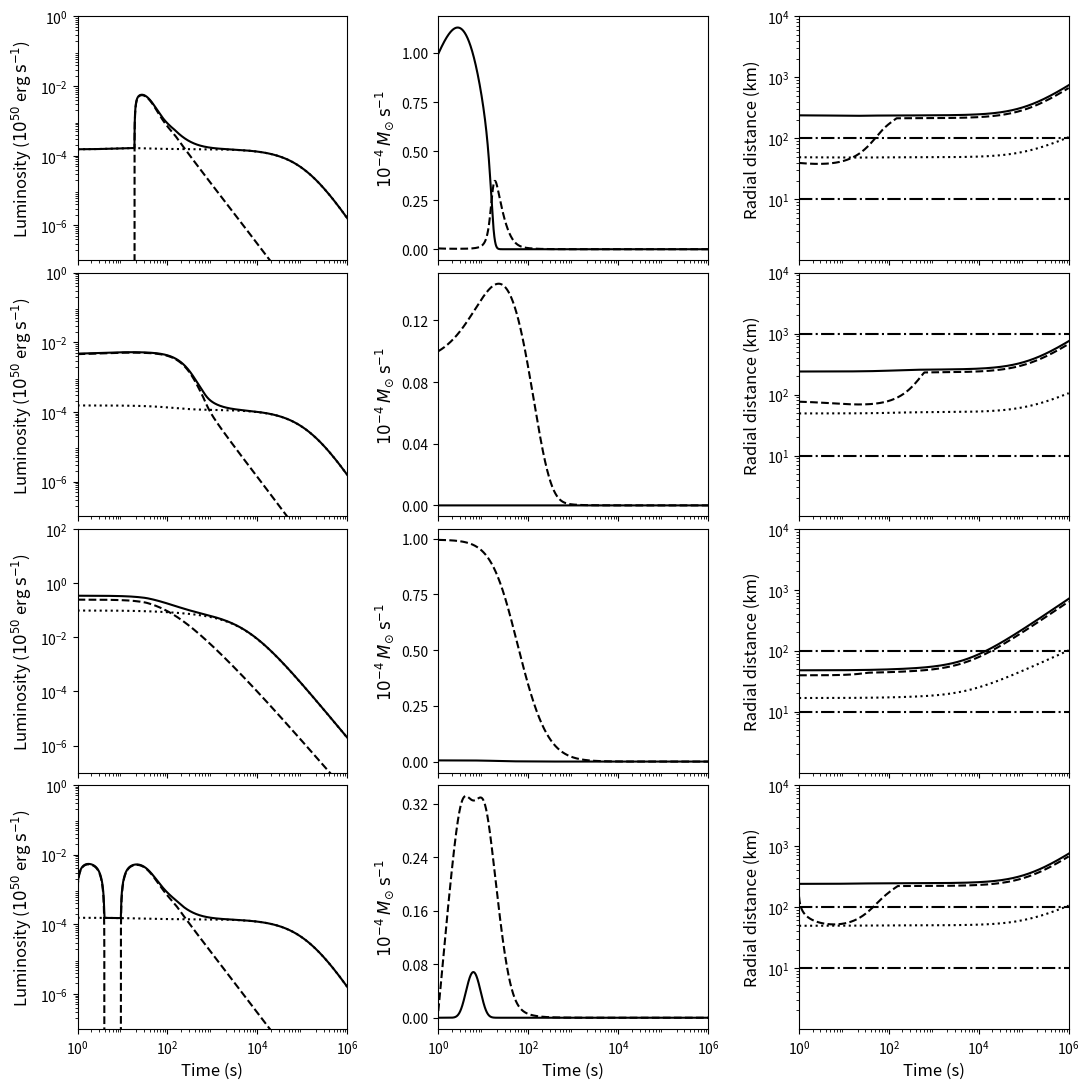

Python code for this plot:
import os
import numpy as np
import matplotlib.pyplot as plt
from scipy.integrate import odeint
from matplotlib.ticker import MaxNLocator


# Check if sub-directory 'plots' exists - if not, create it
directory = os.path.join(os.getcwd(), "plots")
if not os.path.exists(directory):
    os.mkdir(directory)


# Global constants
G = 6.674e-8                      # Gravitational constant (cgs)
c = 3.0e10                        # Speed of light (cm/s)
R = 1.0e6                         # Magnetar radius (cm)
Msol = 1.99e33                    # Solar mass (cgs)
M = 1.4 * Msol                    # Magnetar mass
I = (4.0 / 5.0) * M * (R ** 2.0)  # Moment of Inertia
alpha = 0.1                       # Sound speed prescription
cs7 = 1.0                         # Sound speed in disc - 10^7 cm/s
GM = G * M
tarr = np.logspace(0.0, 6.0, num=10001, base=10.0)


# Calculate initial conditions to pass to odeint
def init_conds(MdiscI, P):
    """
Function to convert a disc mass from solar masses to grams and an initial spin
period in milliseconds into an angular frequency.

    :param MdiscI: disc mass - solar masses
    :param P: initial spin period - milliseconds
    :return: an array containing the disc mass in grams and the angular freq.
    """
    Mdisc0 = MdiscI * Msol                 # Disc mass
    omega0 = (2.0 * np.pi) / (1.0e-3 * P)  # Angular frequency

    return np.array([Mdisc0, omega0])


# Model to be passed to odeint to calculate Mdisc and omega
def odes(y, t, B, MdiscI, RdiscI, epsilon, delta, n, alpha=0.1, cs7=1.0, k=0.9):
    """
Function to be passed to ODEINT to calculate the disc mass and angular frequency
over time.

    :param y: output from init_conds
    :param t: time points to solve equations for
    :param B: magnetic field strength - 10^15 G
    :param MdiscI: initial disc mass - solar masses
    :param RdiscI: disc radius - km
    :param epsilon: timescale ratio
    :param delta: mass ratio
    :param n: propeller "switch-on"
    :param alpha: sound speed prescription
    :param cs7: sound speed in disc - 10^7 cm/s
    :param k: capping fraction
    :return: time derivatives of disc mass and angular frequency to be integrated
             by ODEINT
    """
    # Initial conditions
    Mdisc, omega = y

    # Constants
    Rdisc = RdiscI * 1.0e5                 # Disc radius
    tvisc = Rdisc / (alpha * cs7 * 1.0e7)  # Viscous timescale
    mu = 1.0e15 * B * (R ** 3.0)           # Magnetic Dipole Moment
    M0 = delta * MdiscI * Msol             # Global Mass Budget
    tfb = epsilon * tvisc                  # Fallback timescale

    # Radii -- Alfven, Corotation, Light Cylinder
    Rm = ((mu ** (4.0 / 7.0)) * (GM ** (-1.0 / 7.0)) * (((3.0 * Mdisc) / tvisc) **
          (-2.0 / 7.0)))
    Rc = (GM / (omega ** 2.0)) ** (1.0 / 3.0)
    Rlc = c / omega
    # Cap Alfven radius
    if Rm >= (k * Rlc):
        Rm = k * Rlc

    w = (Rm / Rc) ** (3.0 / 2.0)  # Fastness Parameter

    bigT = 0.5 * I * (omega ** 2.0)  # Rotational energy
    modW = (0.6 * M * (c ** 2.0) * ((GM / (R * (c ** 2.0))) / (1.0 - 0.5 * (GM /
            (R * (c ** 2.0))))))     # Binding energy
    rot_param = bigT / modW          # Rotation parameter

    # Dipole torque
    Ndip = (-1.0 * (mu ** 2.0) * (omega ** 3.0)) / (6.0 * (c ** 3.0))

    # Mass flow rates
    eta2 = 0.5 * (1.0 + np.tanh(n * (w - 1.0)))
    eta1 = 1.0 - eta2
    Mdotprop = eta2 * (Mdisc / tvisc)  # Propelled
    Mdotacc = eta1 * (Mdisc / tvisc)   # Accretion
    Mdotfb = (M0 / tfb) * ((t + tfb) / tfb) ** (-5.0 / 3.0)  # Fallback
    Mdotdisc = Mdotfb - Mdotprop - Mdotacc

    if rot_param > 0.27:
        Nacc = 0.0  # Prevents magnetar break-up
    else:
        # Accretion torque
        if Rm >= R:
            Nacc = ((GM * Rm) ** 0.5) * (Mdotacc - Mdotprop)
        else:
            Nacc = ((GM * R) ** 0.5) * (Mdotacc - Mdotprop)

    omegadot = (Nacc + Ndip) / I  # Angular frequency time derivative

    return np.array([Mdotdisc, omegadot])


fig, axes = plt.subplots(4, 3, sharex=True, figsize=(11, 11))

params = {"Humped": [1.0, 5.0, 0.001, 100.0, 0.1, 1.0, 10.0],
          "Classic": [1.0, 5.0, 0.001, 1000.0, 0.1, 1.0, 10.0],
          "Sloped": [1.0, 1.0, 0.001, 100.0, 10.0, 10.0, 1.0],
          "Stuttering": [1.0, 5.0, 1.e-5, 100.0, 0.1, 100.0, 10.0]}

grbs = ["Humped", "Classic", "Sloped", "Stuttering"]

for z, grb in enumerate(grbs):

    B, P, MdiscI, RdiscI, epsilon, delta, n = params[grb]

    # Constants and convert units to cgs
    Rdisc = RdiscI * 1.0e5                 # Convert disc radius to cm
    tvisc = Rdisc / (alpha * cs7 * 1.0e7)  # Viscous timescale
    mu = 1.0e15 * B * (R ** 3.0)           # Magnetic Dipole Moment
    M0 = delta * MdiscI * Msol             # Global Mass Budget
    tfb = epsilon * tvisc                  # Fallback timescale

    y0 = init_conds(MdiscI, P)  # Calculate initial conditions

    # Solve equations
    soln = odeint(odes, y0, tarr, args=(B, MdiscI, RdiscI, epsilon, delta, n))
    Mdisc = np.array(soln[:, 0])
    omega = np.array(soln[:, 1])

    Rm = ((mu ** (4.0 / 7.0)) * (GM ** (-1.0 / 7.0)) * (((3.0 * Mdisc) / tvisc) **
          (-2.0 / 7.0)))
    Rc = (GM / (omega ** 2.0)) ** (1.0 / 3.0)
    Rlc = c / omega
    Rm = np.where(Rm >= (0.9 * Rlc), 0.9 * Rlc, Rm)

    w = (Rm / Rc) ** (3.0 / 2.0)     # Fastness parameter
    bigT = 0.5 * I * (omega ** 2.0)  # Rotational energy
    modW = (0.6 * M * (c ** 2.0) * ((GM / (R * (c ** 2.0))) / (1.0 - 0.5 * (GM /
            (R * (c ** 2.0))))))     # Binding energy
    rot_param = bigT / modW          # Rotation parameter

    # Efficiencies and mass flow rates
    eta2 = 0.5 * (1.0 + np.tanh(n * (w - 1.0)))
    eta1 = 1.0 - eta2
    Mdotprop = eta2 * (Mdisc / tvisc)  # Propelled
    Mdotacc = eta1 * (Mdisc / tvisc)   # Accreted

    Nacc = np.zeros_like(Mdisc)
    for i in range(len(Nacc)):
        if rot_param[i] > 0.27:  # Prevents magnetar break-up
            Nacc[i] = 0.0
        else:
            # Accretion torque
            if Rm[i] >= R:
                Nacc[i] = ((GM * Rm[i]) ** 0.5) * (Mdotacc[i] - Mdotprop[i])
            else:
                Nacc[i] = ((GM * R) ** 0.5) * (Mdotacc[i] - Mdotprop[i])

    # Luminosities
    Ldip = ((mu ** 2.0) * (omega ** 4.0)) / (6.0 * (c ** 3.0))
    Ldip = np.where(Ldip <= 0.0, 0.0, Ldip)
    Ldip = np.where(np.isfinite(Ldip), Ldip, 0.0)

    Lprop = (-1.0 * Nacc * omega) - ((GM / Rm) * eta2 * (Mdisc / tvisc))
    Lprop = np.where(Lprop <= 0.0, 0.0, Lprop)
    Lprop = np.where(np.isfinite(Lprop), Lprop, 0.0)

    Ltot = Lprop + Ldip

    # Plotting
    axes[z, 0].loglog(tarr, Ldip/1.0e50, c='k', ls=':')
    axes[z, 0].loglog(tarr, Lprop/1.0e50, c='k', ls='--')
    axes[z, 0].loglog(tarr, Ltot/1.0e50, c='k', ls='-')
    axes[z, 0].set_xlim(1.0e0, 1.0e6)
    axes[z, 0].set_ylim(1.0e-7, 1.0e0)
    axes[z, 0].tick_params(axis='both', which='major', labelsize=10)
    axes[z, 0].set_ylabel('Luminosity ($10^{50}$ erg ${\\rm s}^{-1}$)', fontsize=12)

    axes[z, 1].semilogx(tarr, 1.0e4*(Mdotacc/Msol), c='k')
    axes[z, 1].semilogx(tarr, 1.0e4*(Mdotprop/Msol), c='k', ls='--')
    axes[z, 1].set_xlim(1.0e0, 1.0e6)
    axes[z, 1].tick_params(axis='both', which='major', labelsize=10)
    axes[z, 1].set_ylabel('$10^{-4}$ $M_{\odot}$ ${\\rm s}^{-1}$', fontsize=12)

    axes[z, 2].axhline(RdiscI, c='k', ls='-.')
    axes[z, 2].axhline(10.0, c='k', ls='-.')
    axes[z, 2].loglog(tarr, Rc/1.0e5, c='k', ls=':')
    axes[z, 2].loglog(tarr, Rm/1.0e5, c='k', ls='--')
    axes[z, 2].loglog(tarr, Rlc/1.0e5, c='k')
    axes[z, 2].set_xlim(1.0e0, 1.0e6)
    axes[z, 2].set_ylim(1.0e0, 1.0e4)
    axes[z, 2].tick_params(axis='both', which='major', labelsize=10)
    axes[z, 2].set_ylabel('Radial distance (km)', fontsize=12)

# Tidying up plots
for i in range(4):
    axes[i, 0].set_yticks([1.0e-6, 1.0e-4, 1.0e-2, 1.0e0])
    axes[i, 1].yaxis.set_major_locator(MaxNLocator(5, prune='lower'))
    axes[i, 2].set_yticks([1.0e1, 1.0e2, 1.0e3, 1.0e4])

for i in range(3):
    axes[-1, i].set_xticks([1.0e0, 1.0e2, 1.0e4, 1.0e6])
    axes[-1, i]. set_xlabel('Time (s)', fontsize=12)

axes[2, 0].set_ylim(1.0e-7, 1.0e2)
axes[2, 0].set_yticks([1.0e-6, 1.0e-4, 1.0e-2, 1.0e0, 1.0e2])

fig.tight_layout(h_pad=0.0)

fig.savefig(os.path.join(directory, "figure4.png"))
